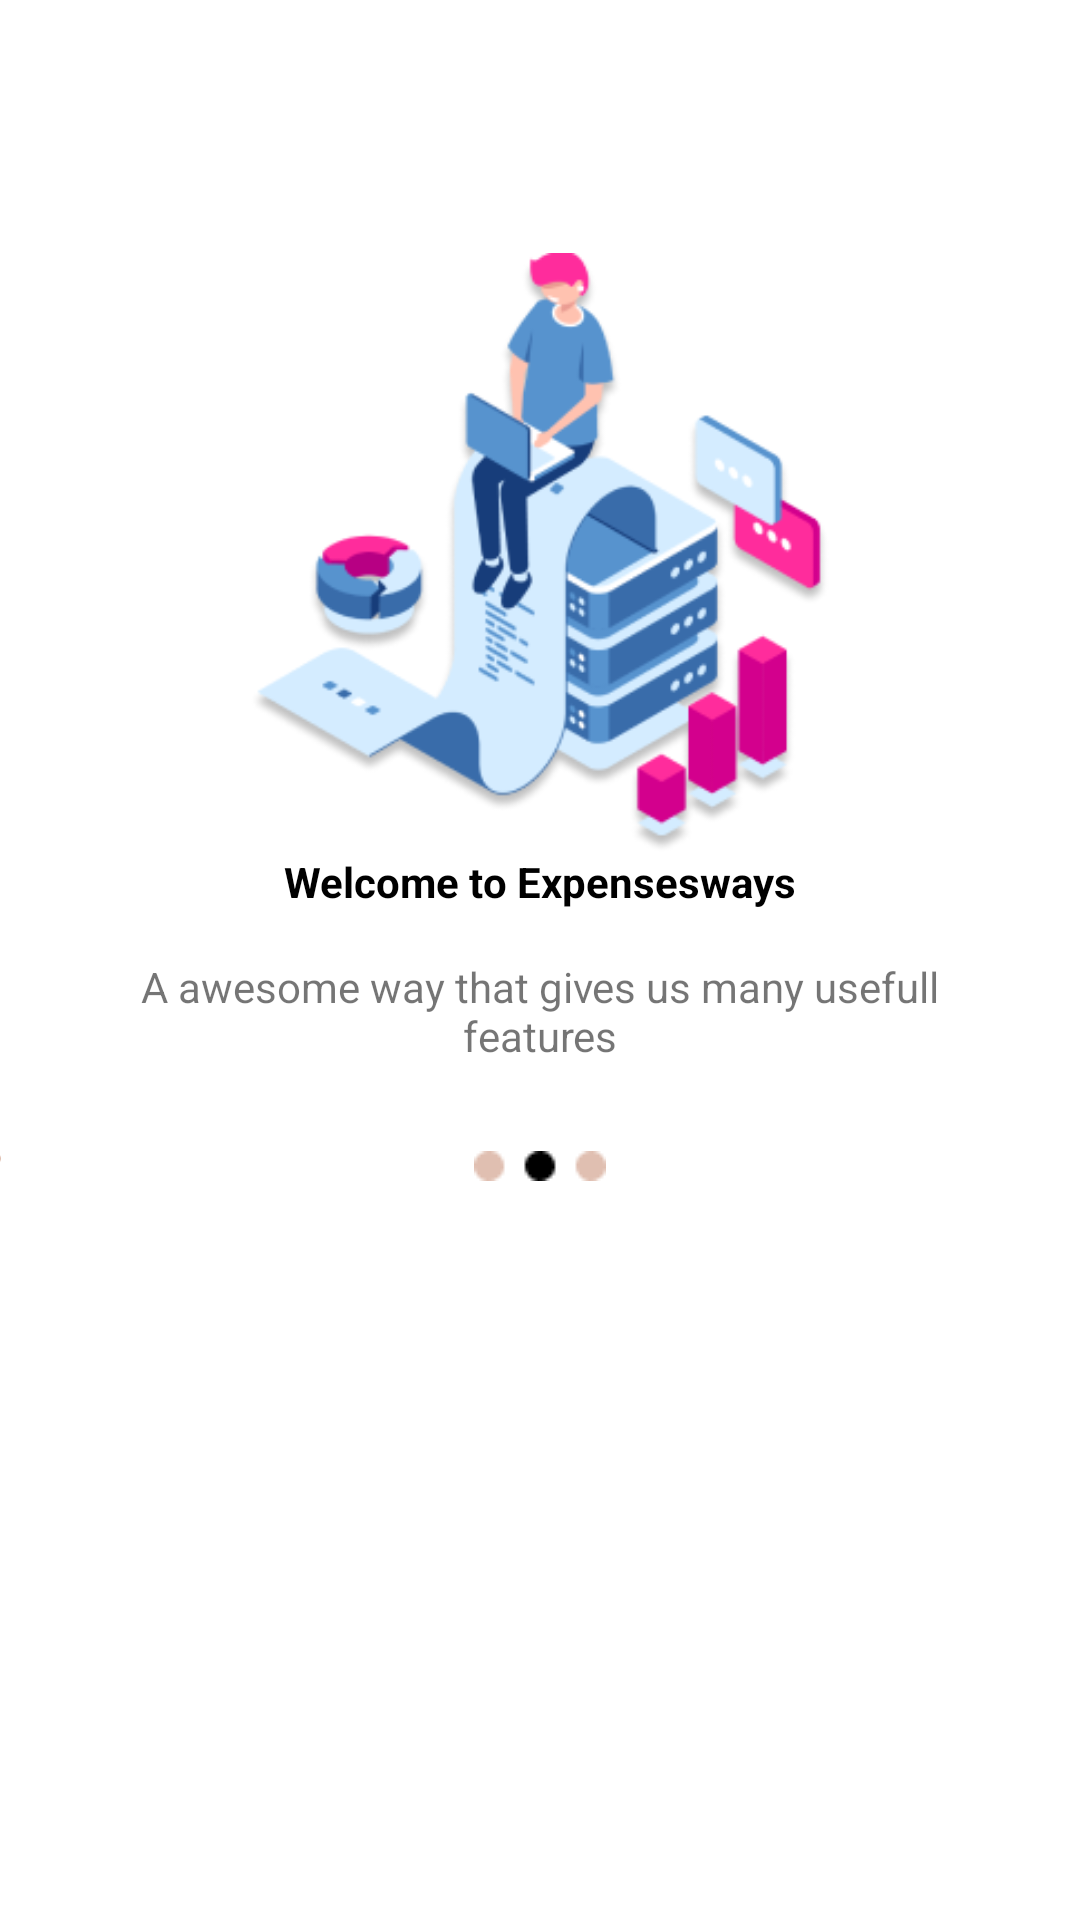

This screen was rendered from an Android layout file. Write that file and the resources it references.
<!-- AndroidManifest.xml: application theme Theme.ExpensiveaApp -->
<!-- res/layout/slide_screen.xml -->
<?xml version="1.0" encoding="utf-8"?>
<androidx.constraintlayout.widget.ConstraintLayout xmlns:android="http://schemas.android.com/apk/res/android"
    xmlns:app="http://schemas.android.com/apk/res-auto"
    xmlns:tools="http://schemas.android.com/tools"
    android:layout_width="match_parent"
    android:layout_height="match_parent">


    <ImageView
        android:id="@+id/logo"
        android:layout_width="200dp"
        android:layout_height="200dp"
        android:layout_marginTop="@dimen/_20sdp"
        app:layout_constraintBottom_toBottomOf="parent"
        app:layout_constraintEnd_toEndOf="parent"
        app:layout_constraintHorizontal_bias="0.497"
        app:layout_constraintStart_toStartOf="parent"
        app:layout_constraintTop_toTopOf="parent"
        app:layout_constraintVertical_bias="0.192"
        app:srcCompat="@drawable/asset1" />

    <TextView
        android:id="@+id/title"
        android:layout_width="wrap_content"
        android:layout_height="wrap_content"
        android:text="Welcome to Expensesways"
        android:textColor="@android:color/black"
        android:textSize="@dimen/_15sdp"
        android:textStyle="bold"
        app:layout_constraintEnd_toEndOf="parent"
        app:layout_constraintStart_toStartOf="parent"
        app:layout_constraintTop_toBottomOf="@+id/logo" />

    <TextView
        android:id="@+id/desc"
        android:layout_width="0dp"
        android:layout_height="wrap_content"
        android:layout_marginStart="45dp"
        android:layout_marginTop="16dp"
        android:layout_marginEnd="45dp"
        android:gravity="center"
        android:text="A awesome way that gives us many usefull features"
        app:layout_constraintEnd_toEndOf="parent"
        app:layout_constraintStart_toStartOf="parent"
        app:layout_constraintTop_toBottomOf="@+id/title" />


    <ImageView
        android:id="@+id/ind1"
        android:layout_width="15dp"
        android:layout_height="15dp"
        android:layout_marginTop="24dp"
        app:layout_constraintEnd_toStartOf="@+id/ind2"
        app:layout_constraintHorizontal_bias="0.5"
        app:layout_constraintHorizontal_chainStyle="packed"
        app:layout_constraintStart_toStartOf="parent"
        app:layout_constraintTop_toBottomOf="@+id/desc"
        app:srcCompat="@drawable/group1" />

    <ImageView
        android:id="@+id/ind2"
        android:layout_width="match_parent"
        android:layout_height="10dp"
        android:layout_marginStart="8dp"
        android:layout_marginEnd="8dp"
        app:layout_constraintBottom_toBottomOf="@+id/ind1"
        app:layout_constraintEnd_toStartOf="@+id/ind3"
        app:layout_constraintHorizontal_bias="0.5"
        app:layout_constraintStart_toEndOf="@+id/ind1"
        app:layout_constraintTop_toTopOf="@+id/ind1"
        app:layout_constraintVertical_bias="1.0"
        app:srcCompat="@drawable/group2" />

    <ImageView
        android:id="@+id/ind3"
        android:layout_width="15dp"
        android:layout_height="15dp"
        app:layout_constraintBottom_toBottomOf="@+id/ind2"
        app:layout_constraintEnd_toEndOf="parent"
        app:layout_constraintHorizontal_bias="0.5"
        app:layout_constraintStart_toEndOf="@+id/ind2"
        app:layout_constraintTop_toTopOf="@+id/ind2"
        app:srcCompat="@drawable/group3" />




</androidx.constraintlayout.widget.ConstraintLayout>
<!-- resources referenced by this layout -->
<resources>
  <!-- drawable asset1: png bitmap (drawable, 40152 bytes) -->
  <!-- drawable group1: png bitmap (drawable, 361 bytes) -->
  <!-- drawable group2: png bitmap (drawable, 379 bytes) -->
  <!-- drawable group3: png bitmap (drawable, 376 bytes) -->
  <style name="Theme.ExpensiveaApp" parent="Theme.MaterialComponents.DayNight.NoActionBar">
          
          <item name="colorPrimary">@color/purple_500</item>
          <item name="colorPrimaryVariant">@color/purple_700</item>
          <item name="colorOnPrimary">@color/white</item>
          
          <item name="colorSecondary">@color/teal_200</item>
          <item name="colorSecondaryVariant">@color/teal_700</item>
          <item name="colorOnSecondary">@color/black</item>
          
          <item name="android:statusBarColor" tools:targetApi="l">?attr/colorPrimaryVariant</item>
          
      </style>
  <color name="purple_500">#1ECB82</color>
  <color name="purple_700">#1ECB82</color>
  <color name="white">#037F8B</color>
  <color name="teal_200">#1ECB82</color>
  <color name="teal_700">#1ECB82</color>
  <color name="black">#FF000000</color>
</resources>
